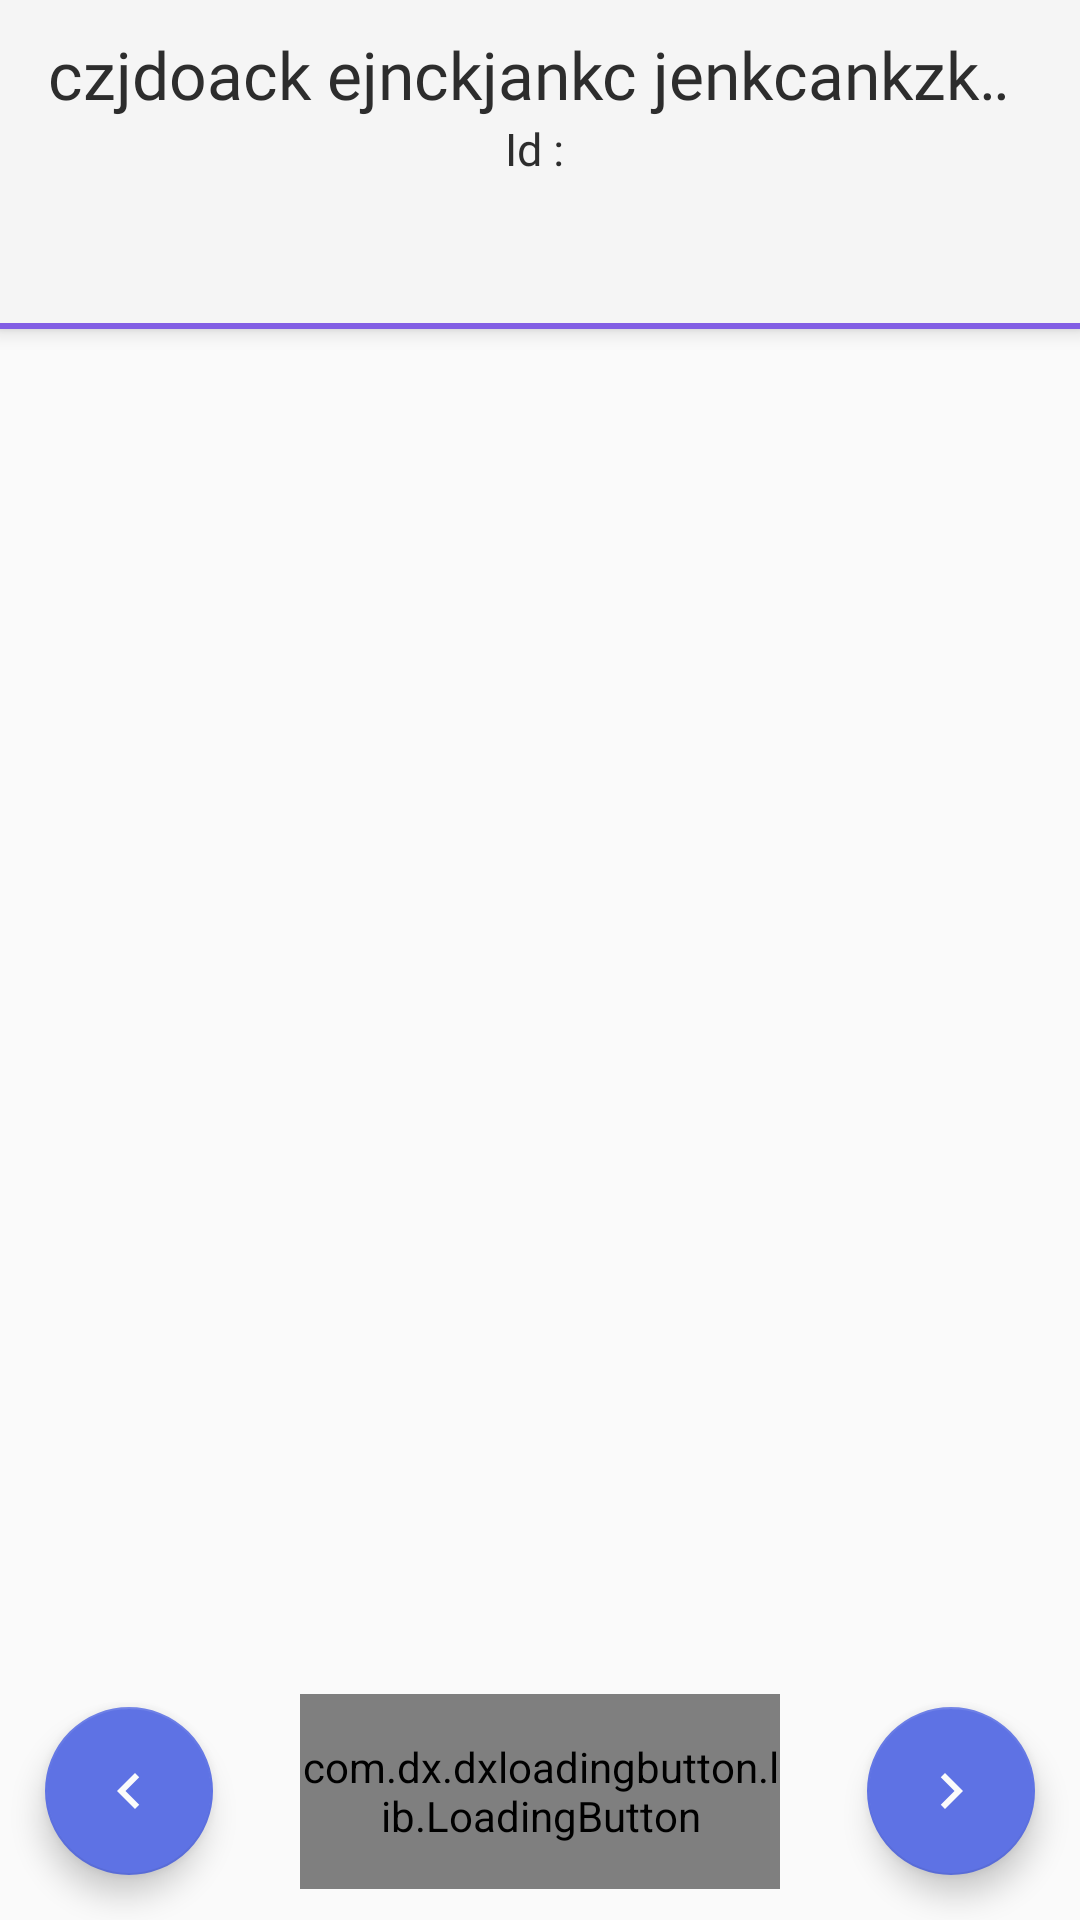

Here is an Android app screen rendered from its layout file. Give the layout XML and the strings, colors and styles it references.
<!-- AndroidManifest.xml: application theme Theme.SmartOnApp -->
<!-- res/layout/intervention_rapport.xml -->
<?xml version="1.0" encoding="utf-8"?>
<androidx.coordinatorlayout.widget.CoordinatorLayout
    xmlns:android="http://schemas.android.com/apk/res/android"
    xmlns:app="http://schemas.android.com/apk/res-auto"
    android:layout_width="match_parent"
    android:layout_height="match_parent">


    <com.google.android.material.appbar.AppBarLayout
        android:id="@+id/appbar"
        android:layout_width="match_parent"
        android:layout_height="wrap_content"

        android:theme="@style/AppTheme.AppBarOverlay">


        <TextView
            android:id="@+id/interv_title"
            android:layout_width="wrap_content"
            android:layout_height="wrap_content"
            android:layout_gravity="center"
            android:layout_marginHorizontal="16dp"
            android:layout_marginTop="10dp"
            android:ellipsize="marquee"
            android:focusable="true"
            android:focusableInTouchMode="true"
            android:fontFamily="@font/catamaran_medium"
            android:marqueeRepeatLimit="marquee_forever"
            android:scrollHorizontally="true"
            android:singleLine="true"
            android:text="czjdoack ejnckjankc jenkcankzkueizkv zkjenckne ckjanekc"
            android:textColor="@color/uiTextColor"
            android:textSize="22sp" />

        <TextView
            android:id="@+id/interv_id"
            android:layout_width="wrap_content"
            android:layout_height="wrap_content"
            android:layout_gravity="center"
            android:ellipsize="marquee"
            android:focusable="true"
            android:focusableInTouchMode="true"
            android:fontFamily="@font/catamaran_medium"
            android:marqueeRepeatLimit="marquee_forever"
            android:scrollHorizontally="true"
            android:singleLine="true"
            android:text="Id : "
            android:textColor="@color/uiTextColor"
            android:textSize="15dp" />

        <com.google.android.material.tabs.TabLayout
            android:id="@+id/tabs"
            android:layout_width="wrap_content"
            android:layout_height="wrap_content"

            android:layout_gravity="center_horizontal"
            app:tabGravity="fill"
            app:tabIndicatorAnimationMode="linear"
            app:tabIndicatorColor="@color/secondColor"
            app:tabIndicatorHeight="4dp"
            app:tabMode="scrollable"
            app:tabSelectedTextColor="@color/uiTextColor"/>

        <View
            android:layout_width="match_parent"
            android:layout_height="2dp"
            android:background="@color/secondColor" />

    </com.google.android.material.appbar.AppBarLayout>

    <RelativeLayout
        android:id="@+id/relativeLayout"
        android:layout_width="match_parent"
        android:layout_height="match_parent"
        app:layout_behavior="@string/appbar_scrolling_view_behavior">



        <androidx.viewpager.widget.ViewPager
            android:id="@+id/viewpager"
            android:layout_width="match_parent"
            android:layout_height="match_parent" />
        <RelativeLayout
            android:layout_marginBottom="0dp"
            android:layout_width="match_parent"
            android:layout_height="wrap_content">

            <androidx.constraintlayout.widget.ConstraintLayout

                android:layout_width="match_parent"
                android:layout_height="wrap_content"
                android:layout_alignParentBottom="true"
                android:layout_marginBottom="0dp">

                
                
                <com.google.android.material.floatingactionbutton.FloatingActionButton
                    android:id="@+id/previousBtn"
                    android:layout_width="wrap_content"
                    android:layout_height="match_parent"
                    android:layout_margin="15dp"
                    android:paddingVertical="10dp"
                    android:src="@drawable/ic_previous_arrow"
                    app:backgroundTint="@color/firstColor"
                    app:layout_constraintBottom_toBottomOf="parent"
                    app:layout_constraintStart_toStartOf="parent"
                    app:layout_constraintTop_toTopOf="parent" />

                <com.dx.dxloadingbutton.lib.LoadingButton
                    android:id="@+id/submitBtn"
                    android:layout_width="160dp"

                    android:layout_height="65dp"
                    app:layout_constraintBottom_toBottomOf="parent"
                    app:layout_constraintEnd_toEndOf="parent"
                    app:layout_constraintStart_toStartOf="parent"
                    app:layout_constraintTop_toTopOf="parent"
                    app:lb_btnColor="@color/secondColor"
                    app:lb_btnText="@string/submitBtn"
                    app:lb_cornerRadius="20dp"
                    app:lb_textColor="@color/white" />


                <com.google.android.material.floatingactionbutton.FloatingActionButton
                    android:id="@+id/nextBtn"
                    android:layout_width="wrap_content"
                    android:layout_height="wrap_content"

                    android:layout_marginEnd="15dp"
                    android:paddingVertical="15dp"
                    android:src="@drawable/ic_next_arrow"
                    app:backgroundTint="@color/firstColor"
                    app:layout_constraintBottom_toBottomOf="parent"
                    app:layout_constraintEnd_toEndOf="parent"
                    app:layout_constraintTop_toTopOf="parent" />

            </androidx.constraintlayout.widget.ConstraintLayout>
        </RelativeLayout>

    </RelativeLayout>


</androidx.coordinatorlayout.widget.CoordinatorLayout>
<!-- resources referenced by this layout -->
<resources>
  <color name="firstColor">#5E72E4</color>
  <color name="secondColor">#825EE4</color>
  <color name="uiTextColor">#2d2d2d</color>
  <color name="white">#FFFFFFFF</color>
  <!-- drawable ic_next_arrow (drawable) -->
  <vector android:autoMirrored="true" android:height="24dp"
      android:tint="#FBFBFB" android:viewportHeight="24"
      android:viewportWidth="24" android:width="24dp" xmlns:android="http://schemas.android.com/apk/res/android">
      <path android:fillColor="@android:color/white" android:pathData="M10,6L8.59,7.41 13.17,12l-4.58,4.59L10,18l6,-6z"/>
  </vector>
  <!-- drawable ic_previous_arrow (drawable) -->
  <vector android:autoMirrored="true" android:height="24dp"
      android:tint="#FBFBFB" android:viewportHeight="24"
      android:viewportWidth="24" android:width="24dp" xmlns:android="http://schemas.android.com/apk/res/android">
      <path android:fillColor="@android:color/white" android:pathData="M15.41,7.41L14,6l-6,6 6,6 1.41,-1.41L10.83,12z"/>
  </vector>
  <string name="submitBtn">Valider le rapport</string>
  <style name="AppTheme.AppBarOverlay" parent="ThemeOverlay.AppCompat.Dark.ActionBar">
          <item name="colorPrimary">@color/uiBg</item>
          <item name="colorPrimaryDark">@color/transparent</item>
          <item name="colorAccent">@color/white</item>
      </style>
  <style name="Theme.SmartOnApp" parent="Theme.AppCompat.Light.NoActionBar">
          
          <item name="colorPrimary">@color/purple_500</item>
          <item name="colorPrimaryVariant">@color/purple_700</item>
          <item name="colorOnPrimary">@color/white</item>
          
          <item name="colorSecondary">@color/firstColor</item>
          <item name="colorSecondaryVariant">@color/secondColor</item>
          <item name="colorOnSecondary">@color/black</item>
          
          <item name="android:statusBarColor" tools:targetApi="l">@color/firstColor</item>
          
      </style>
  <color name="uiBg">#F5F5F5</color>
  <color name="transparent">#00000000</color>
  <color name="purple_500">#FF6200EE</color>
  <color name="purple_700">#FF3700B3</color>
  <color name="black">#000000</color>
</resources>
